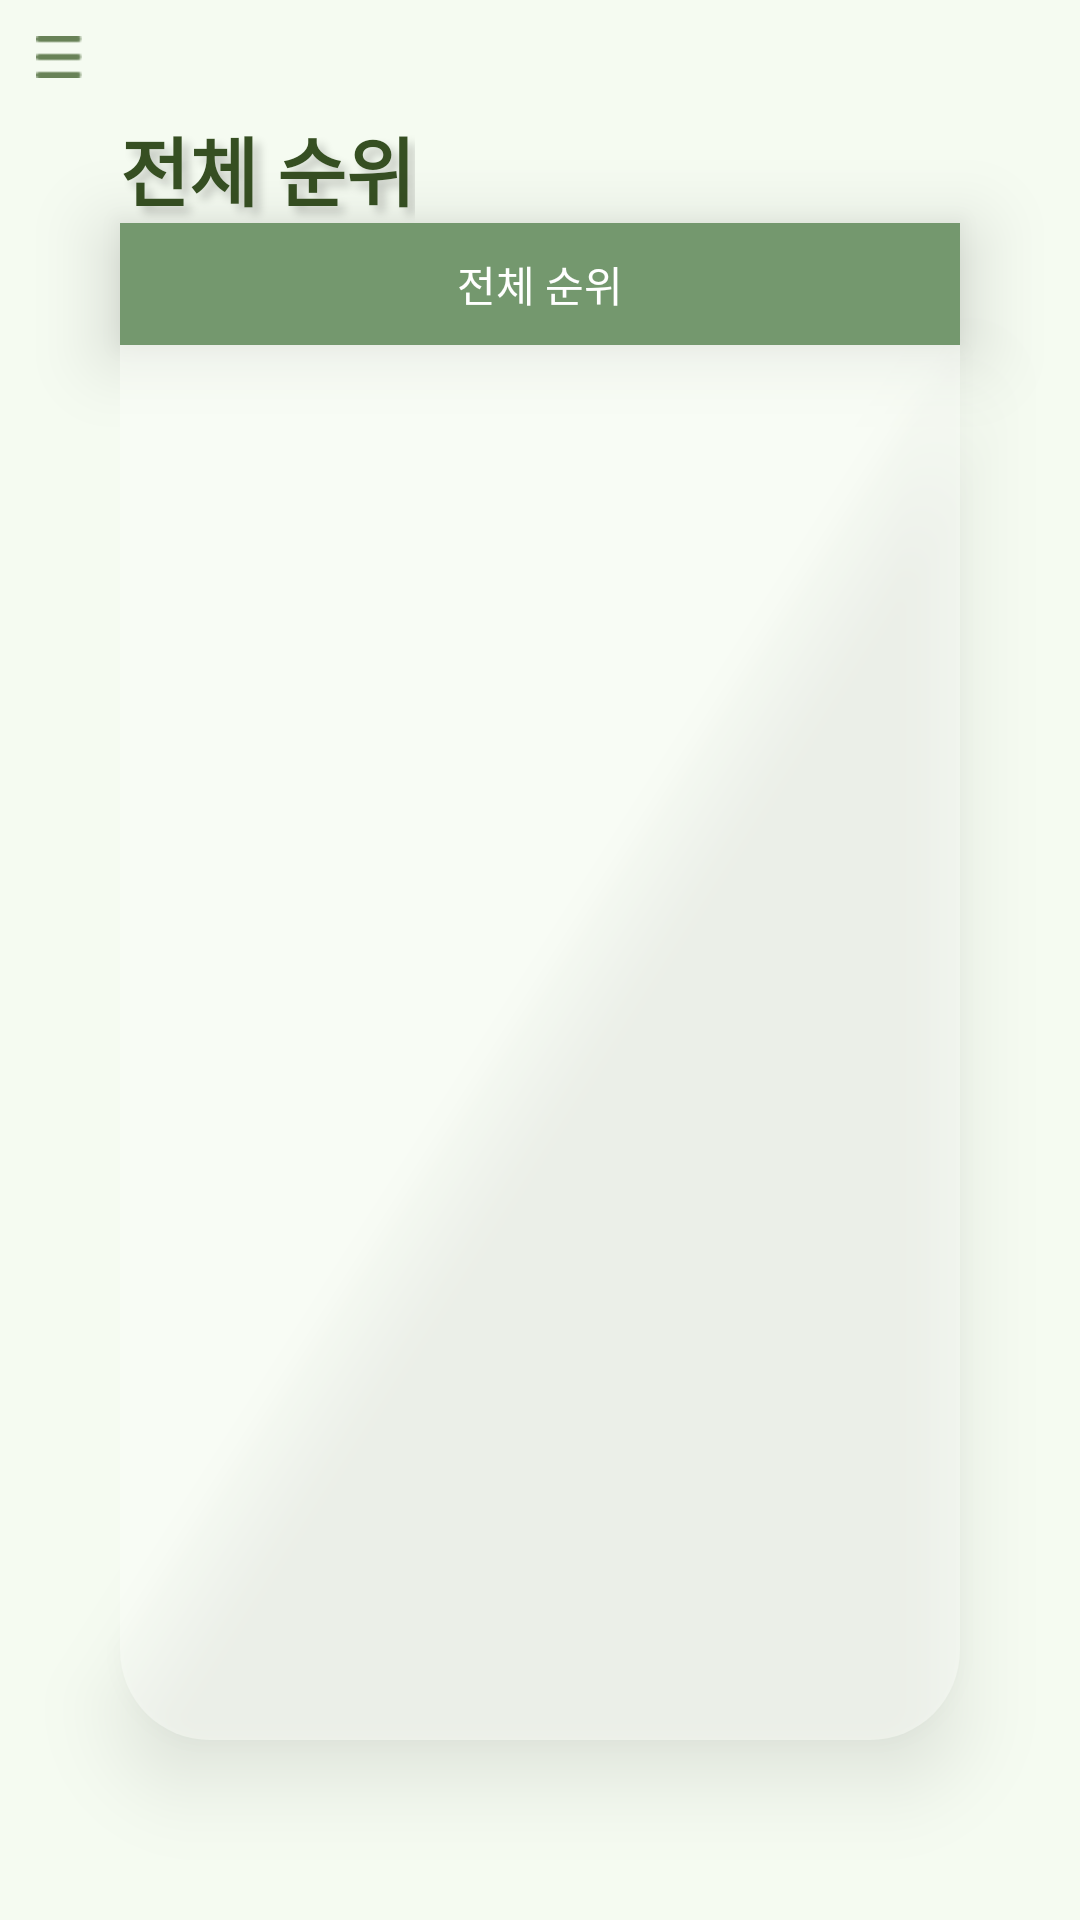

Reconstruct the res/layout file that produces this screen, plus the resources it refers to.
<!-- AndroidManifest.xml: application theme Theme.Tree -->
<!-- res/layout/all_ranking_main.xml -->
<?xml version="1.0" encoding="utf-8"?>
<androidx.drawerlayout.widget.DrawerLayout
    xmlns:android="http://schemas.android.com/apk/res/android"
    xmlns:app="http://schemas.android.com/apk/res-auto"
    xmlns:tools="http://schemas.android.com/tools"
    android:id="@+id/drawer_layout"
    android:layout_width="match_parent"
    android:layout_height="match_parent"
    android:background="#F5FBF1">


    <RelativeLayout
        android:layout_width="match_parent"
        android:layout_height="match_parent"
        android:orientation="vertical">
        <include
            android:id="@+id/nav_head"
            layout="@layout/navi_header"/>

        <TextView
            android:id="@+id/ranking_main_title"
            android:layout_width="wrap_content"
            android:layout_height="wrap_content"
            android:layout_below="@+id/nav_head"
            android:layout_marginLeft="40dp"
            android:layout_marginTop="0dp"
            android:fontFamily="@font/nanumbarunpenb"
            android:shadowColor="#33000000"
            android:shadowDx="7.0"
            android:shadowDy="7.0"
            android:shadowRadius="7.0"
            android:text="전체 순위"
            android:textColor="@color/green1"
            android:textSize="25dp"
            android:textStyle="bold" />

        <FrameLayout
            android:id="@+id/all_ranking_title"
            android:layout_width="match_parent"
            android:layout_height="wrap_content"
            android:layout_below="@+id/ranking_main_title"
            android:layout_marginLeft="40dp"
            android:layout_marginTop="0dp"
            android:layout_marginRight="40dp"
            android:background="@color/green2"
            android:elevation="15dp">

            <TextView
                android:layout_width="wrap_content"
                android:layout_height="wrap_content"
                android:layout_gravity="center"
                android:padding="10dp"
                android:text="전체 순위"
                android:textColor="@color/white" />
        </FrameLayout>

        <LinearLayout
            android:layout_width="match_parent"
            android:layout_height="match_parent"
            android:layout_below="@+id/all_ranking_title"
            android:layout_marginLeft="40dp"
            android:layout_marginTop="0dp"
            android:layout_marginRight="40dp"

            android:layout_marginBottom="60dp"
            android:background="@drawable/corner"
            android:elevation="15dp">

            <ScrollView
                android:layout_width="match_parent"
                android:layout_height="match_parent"
                android:fillViewport="true">

                <androidx.recyclerview.widget.RecyclerView
                    android:id="@+id/all_list"
                    android:layout_width="match_parent"
                    android:layout_height="match_parent"
                    app:layoutManager="androidx.recyclerview.widget.LinearLayoutManager"
                    android:orientation="vertical"/>

            </ScrollView>
        </LinearLayout>
    </RelativeLayout>
    <RelativeLayout
        android:layout_width="300dp"
        android:layout_height="wrap_content"
        android:layout_gravity="start"
        android:background="@color/white">
        <include
            layout="@layout/main_navi_drawer"/>
    </RelativeLayout>
</androidx.drawerlayout.widget.DrawerLayout>
<!-- res/layout/navi_header.xml (included above) -->
<?xml version="1.0" encoding="utf-8"?>
<LinearLayout
    xmlns:android="http://schemas.android.com/apk/res/android"
    xmlns:app="http://schemas.android.com/apk/res-auto"
    android:id="@+id/main_toolbar"
    android:layout_width="match_parent"
    android:layout_height="wrap_content"
    android:orientation="horizontal"
    android:padding="12dp"
    android:gravity="center_vertical">

    <ImageView
        android:layout_width="wrap_content"
        android:layout_height="wrap_content"
        android:onClick="ClickMenu"
        android:src="@drawable/ic_list"/>


</LinearLayout>
<!-- res/layout/main_navi_drawer.xml (included above) -->
<?xml version="1.0" encoding="utf-8"?>
<LinearLayout
    xmlns:android="http://schemas.android.com/apk/res/android"
    android:layout_width="match_parent"
    android:layout_height="match_parent"
    android:orientation="vertical"
    android:background="@color/setting_background">


    <TextView
        android:layout_marginTop="20dp"
        android:layout_width="match_parent"
        android:layout_height="wrap_content"
        android:text="지구레인저"
        android:textSize="20sp"
        android:textStyle="bold"

        android:textAlignment="center"
        android:fontFamily="@font/nanumbarunpenb"
        android:textColor="#547D39"/>
    <ImageView
        android:layout_width="match_parent"
        android:layout_height="70dp"
        android:layout_margin="16dp"
        android:onClick="ClickLogo"
        android:src="@drawable/tree_logo"/>

    <View
        android:layout_width="match_parent"
        android:layout_height="1dp"
        android:layout_marginTop="5dp"
        android:layout_marginBottom="16dp"
        android:background="#636363"/>

    <LinearLayout
        android:layout_width="match_parent"
        android:layout_height="wrap_content"
        android:orientation="horizontal"
        android:gravity="center_vertical"
        android:padding="10dp"
        android:onClick="ClickHome">
        <ImageView
            android:layout_width="35dp"
            android:layout_height="35dp"
            android:layout_marginEnd="48dp"
            android:src="@drawable/leaf1" />

        <TextView
            android:layout_width="0dp"
            android:layout_height="wrap_content"
            android:layout_marginStart="16dp"
            android:layout_weight="1"
            android:padding="12dp"
            android:text="내 나무 확인하기"
            android:fontFamily="@font/nanumbarunpenb"/>

    </LinearLayout>

    <LinearLayout
        android:layout_width="match_parent"
        android:layout_height="wrap_content"
        android:padding="10dp"
        android:orientation="horizontal"
        android:gravity="center_vertical"
        android:onClick="ClickDashboard">
        <ImageView
            android:layout_width="35dp"
            android:layout_height="35dp"
            android:layout_marginEnd="48dp"
            android:src="@drawable/leaf4"/>
        <TextView
        android:layout_width="0dp"
        android:layout_height="wrap_content"
        android:layout_weight="1"
        android:text="나무에 물 주기"
            android:fontFamily="@font/nanumbarunpenb"
        android:padding="12dp"
            android:layout_marginStart="16dp"/>

    </LinearLayout>
    <LinearLayout
        android:layout_width="match_parent"
        android:layout_height="wrap_content"
        android:orientation="horizontal"
        android:padding="10dp"
        android:gravity="center_vertical"
        android:onClick="ClickAboutUs">
        <ImageView
            android:layout_width="35dp"
            android:layout_height="35dp"
            android:layout_marginEnd="48dp"
            android:src="@drawable/leaf2"/>
        <TextView
        android:layout_width="0dp"
        android:layout_height="wrap_content"
        android:layout_weight="1"
        android:text="랭킹 조회"
        android:padding="12dp"
        android:layout_marginStart="16dp"
            android:fontFamily="@font/nanumbarunpenb"/>
    </LinearLayout>
    <LinearLayout
        android:layout_width="match_parent"
        android:layout_height="wrap_content"
        android:orientation="horizontal"
        android:padding="10dp"
        android:gravity="center_vertical"
        android:onClick="Neighborhood">
        <ImageView
            android:layout_width="35dp"
            android:layout_height="35dp"
            android:layout_marginEnd="48dp"
            android:src="@drawable/leaf3"/>
        <TextView
            android:layout_width="0dp"
            android:layout_height="wrap_content"
            android:layout_weight="1"
            android:text="이웃 조회"
            android:padding="12dp"
            android:layout_marginStart="16dp"
            android:fontFamily="@font/nanumbarunpenb"/>
    </LinearLayout>
    <LinearLayout
        android:layout_width="match_parent"
        android:layout_height="wrap_content"
        android:orientation="horizontal"
        android:padding="10dp"
        android:gravity="center_vertical"
        android:onClick="Setting">
        <ImageView
            android:layout_width="35dp"
            android:layout_height="35dp"
            android:layout_marginEnd="48dp"
            android:src="@drawable/ic_setting"/>
        <TextView
            android:layout_width="0dp"
            android:layout_height="wrap_content"
            android:layout_weight="1"
            android:text="설정"
            android:padding="12dp"
            android:layout_marginStart="16dp"
            android:fontFamily="@font/nanumbarunpenb"/>
    </LinearLayout>




</LinearLayout>
<!-- resources referenced by this layout -->
<resources>
  <color name="green1">#364F22</color>
  <color name="green2">#74986E</color>
  <color name="setting_background">#F6FBF2</color>
  <color name="white">#FFFFFFFF</color>
  <!-- drawable corner (drawable) -->
  <?xml version="1.0" encoding="utf-8"?>
  <shape xmlns:android="http://schemas.android.com/apk/res/android"
      android:shape="rectangle" >
  
      <solid android:color="#79FBFDF9"/>
      <corners
          android:bottomLeftRadius="30dp"
          android:bottomRightRadius="30dp"/>
  
  </shape>
  <!-- drawable ic_list: png bitmap (drawable-hdpi, 172 bytes) -->
  <!-- drawable ic_setting: png bitmap (drawable-hdpi, 451 bytes) -->
  <!-- drawable leaf1: png bitmap (drawable-hdpi, 17586 bytes) -->
  <!-- drawable leaf2: png bitmap (drawable-hdpi, 19583 bytes) -->
  <!-- drawable leaf3: png bitmap (drawable-hdpi, 14304 bytes) -->
  <!-- drawable leaf4: png bitmap (drawable-hdpi, 18634 bytes) -->
  <!-- drawable tree_logo: png bitmap (drawable-hdpi, 13985 bytes) -->
  <style name="Theme.Tree" parent="Theme.MaterialComponents.DayNight.DarkActionBar">
          
          <item name="colorPrimary">@color/purple_500</item>
          <item name="colorPrimaryVariant">@color/white</item>
          <item name="colorOnPrimary">@color/white</item>
          
          <item name="colorSecondary">@color/teal_200</item>
          <item name="colorSecondaryVariant">@color/teal_700</item>
          <item name="colorOnSecondary">@color/black</item>
          
          <item name="android:statusBarColor" tools:targetApi="l">?attr/colorPrimaryVariant</item>
          <item name="android:windowLightStatusBar" tools:targetApi="23">true</item>
          
          <item name="windowActionBar">false</item>
          <item name="windowNoTitle">true</item>
      </style>
  <color name="purple_500">#FF6200EE</color>
  <color name="teal_200">#FF03DAC5</color>
  <color name="teal_700">#FF018786</color>
  <color name="black">#FF000000</color>
</resources>
